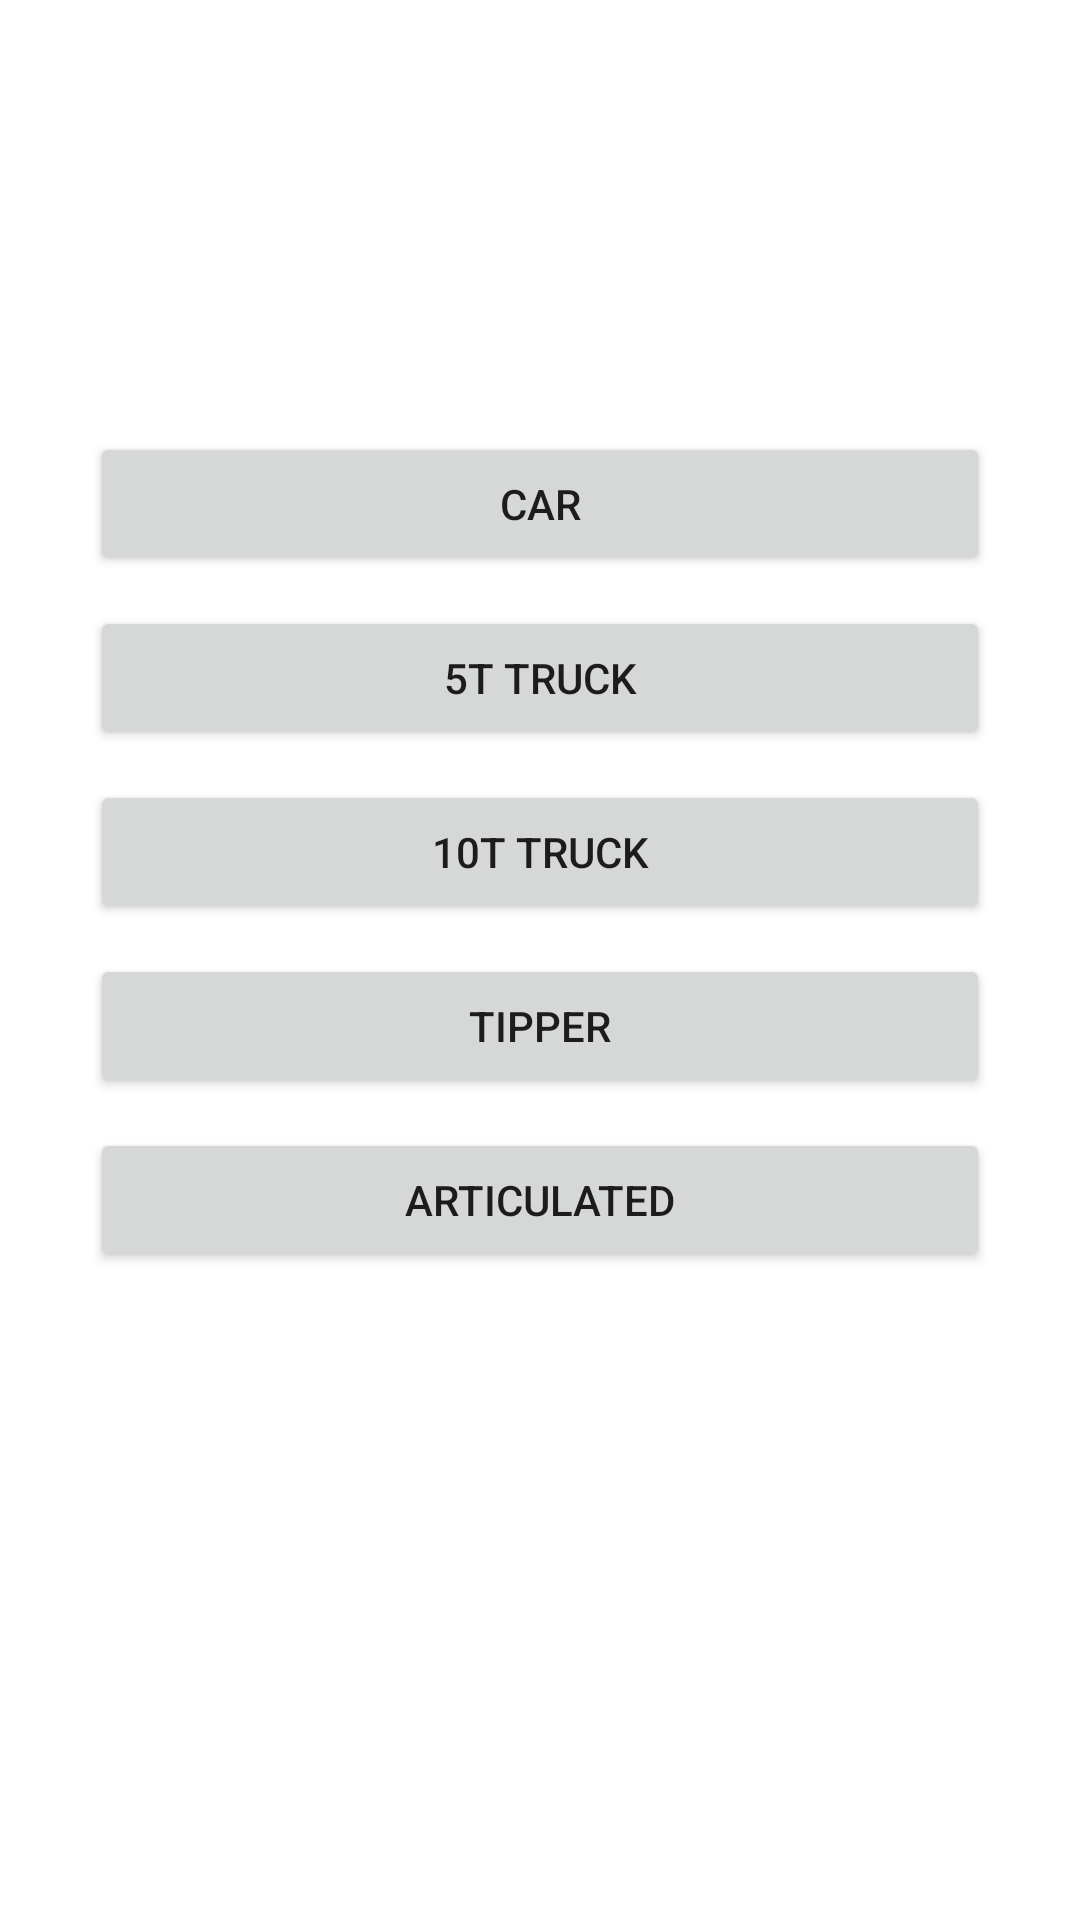

Produce the Android XML layout that renders to this screen, including the resource entries it uses.
<!-- AndroidManifest.xml: application theme AppTheme -->
<!-- res/layout/root_fragment.xml -->
<?xml version="1.0" encoding="utf-8"?>

<RelativeLayout xmlns:android="http://schemas.android.com/apk/res/android"
    xmlns:tools="http://schemas.android.com/tools"
    android:layout_width="match_parent"
    android:layout_height="match_parent"
    android:layout_marginTop="50dp"
    android:id="@+id/truck_frag"
    android:background="#fff"
    tools:context=".RootFragment">

    

    <Button
        android:id="@+id/car"
        android:layout_width="match_parent"
        android:layout_height="wrap_content"
        android:layout_below="@+id/imageView"
        android:layout_centerHorizontal="true"
        android:layout_marginStart="30dp"
        android:layout_marginTop="54dp"
        android:layout_marginEnd="30dp"
        android:text="@string/car" />

    <Button
        android:id="@+id/t5truck"
        android:layout_width="match_parent"
        android:layout_height="wrap_content"
        android:layout_below="@+id/car"
        android:layout_alignParentStart="true"
        android:layout_alignParentEnd="true"
        android:layout_marginStart="30dp"
        android:layout_marginEnd="30dp"
        android:layout_marginTop="10dp"
        android:text="@string/t5truck" />

    <Button
        android:id="@+id/t10truck"
        android:layout_width="match_parent"
        android:layout_height="wrap_content"
        android:layout_below="@+id/t5truck"
        android:layout_alignParentStart="true"
        android:layout_alignParentEnd="true"
        android:layout_marginStart="30dp"
        android:layout_marginEnd="30dp"
        android:layout_marginTop="10dp"
        android:text="@string/t10truck" />

    <Button
        android:id="@+id/tipper"
        android:layout_width="match_parent"
        android:layout_height="wrap_content"
        android:layout_below="@+id/t10truck"
        android:layout_alignParentStart="true"
        android:layout_alignParentEnd="true"
        android:layout_marginStart="30dp"
        android:layout_marginEnd="30dp"
        android:layout_marginTop="10dp"
        android:text="@string/tipper" />

    <Button
        android:id="@+id/articulated"
        android:layout_width="match_parent"
        android:layout_height="wrap_content"
        android:layout_below="@+id/tipper"
        android:layout_alignParentStart="true"
        android:layout_alignParentEnd="true"
        android:layout_marginStart="30dp"
        android:layout_marginEnd="30dp"
        android:layout_marginTop="10dp"
        android:text="@string/articulated" />

    <ImageView
        android:id="@+id/imageView"
        android:layout_width="wrap_content"
        android:layout_height="wrap_content"
        android:layout_alignParentTop="true"
        android:layout_centerHorizontal="true"
        android:layout_marginTop="90dp"
        android:src="@drawable/logo"
        android:contentDescription="appLogo" />

</RelativeLayout>
<!-- resources referenced by this layout -->
<resources>
  <string name="articulated">ARTICULATED</string>
  <string name="car">CAR</string>
  <string name="t10truck">10T TRUCK</string>
  <string name="t5truck">5T TRUCK</string>
  <string name="tipper">TIPPER</string>
  <style name="AppTheme" parent="Theme.AppCompat.Light.NoActionBar">
      </style>
</resources>
